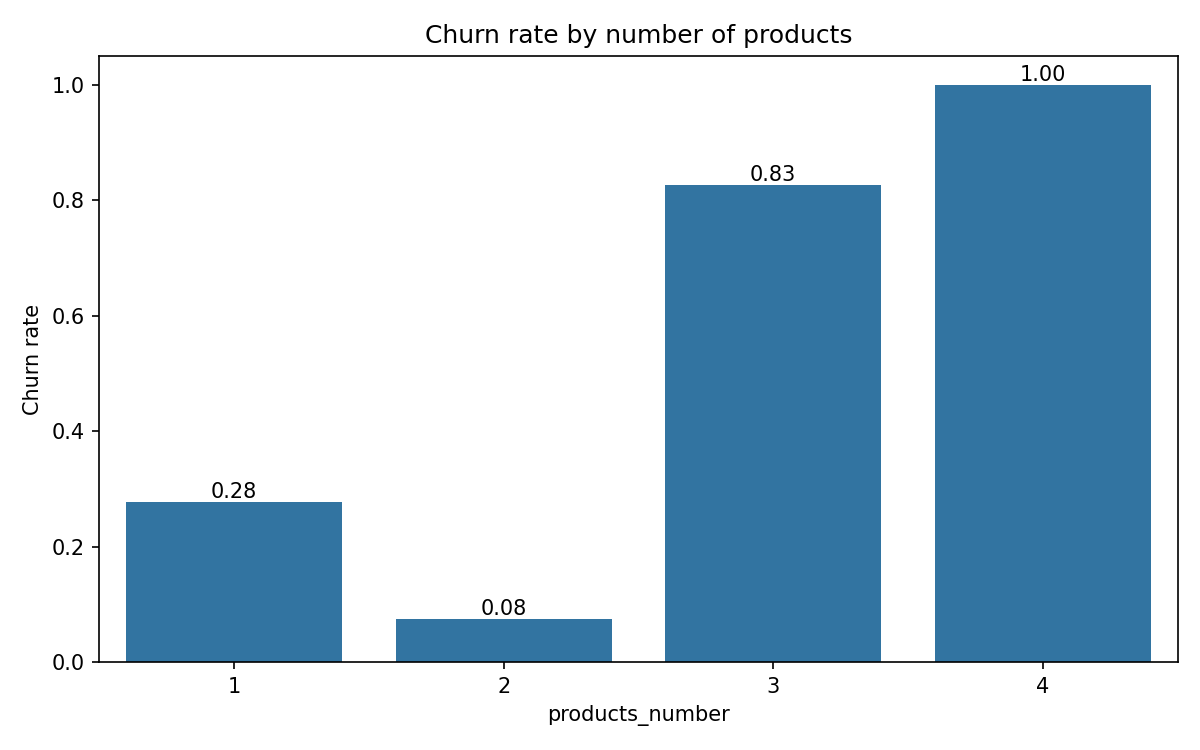

Data behind this chart, as committed beside it:
products_number, cnt, churn_rate
1, 5084, 0.2771
2, 4590, 0.07582
3, 266, 0.8271
4, 60, 1.0
